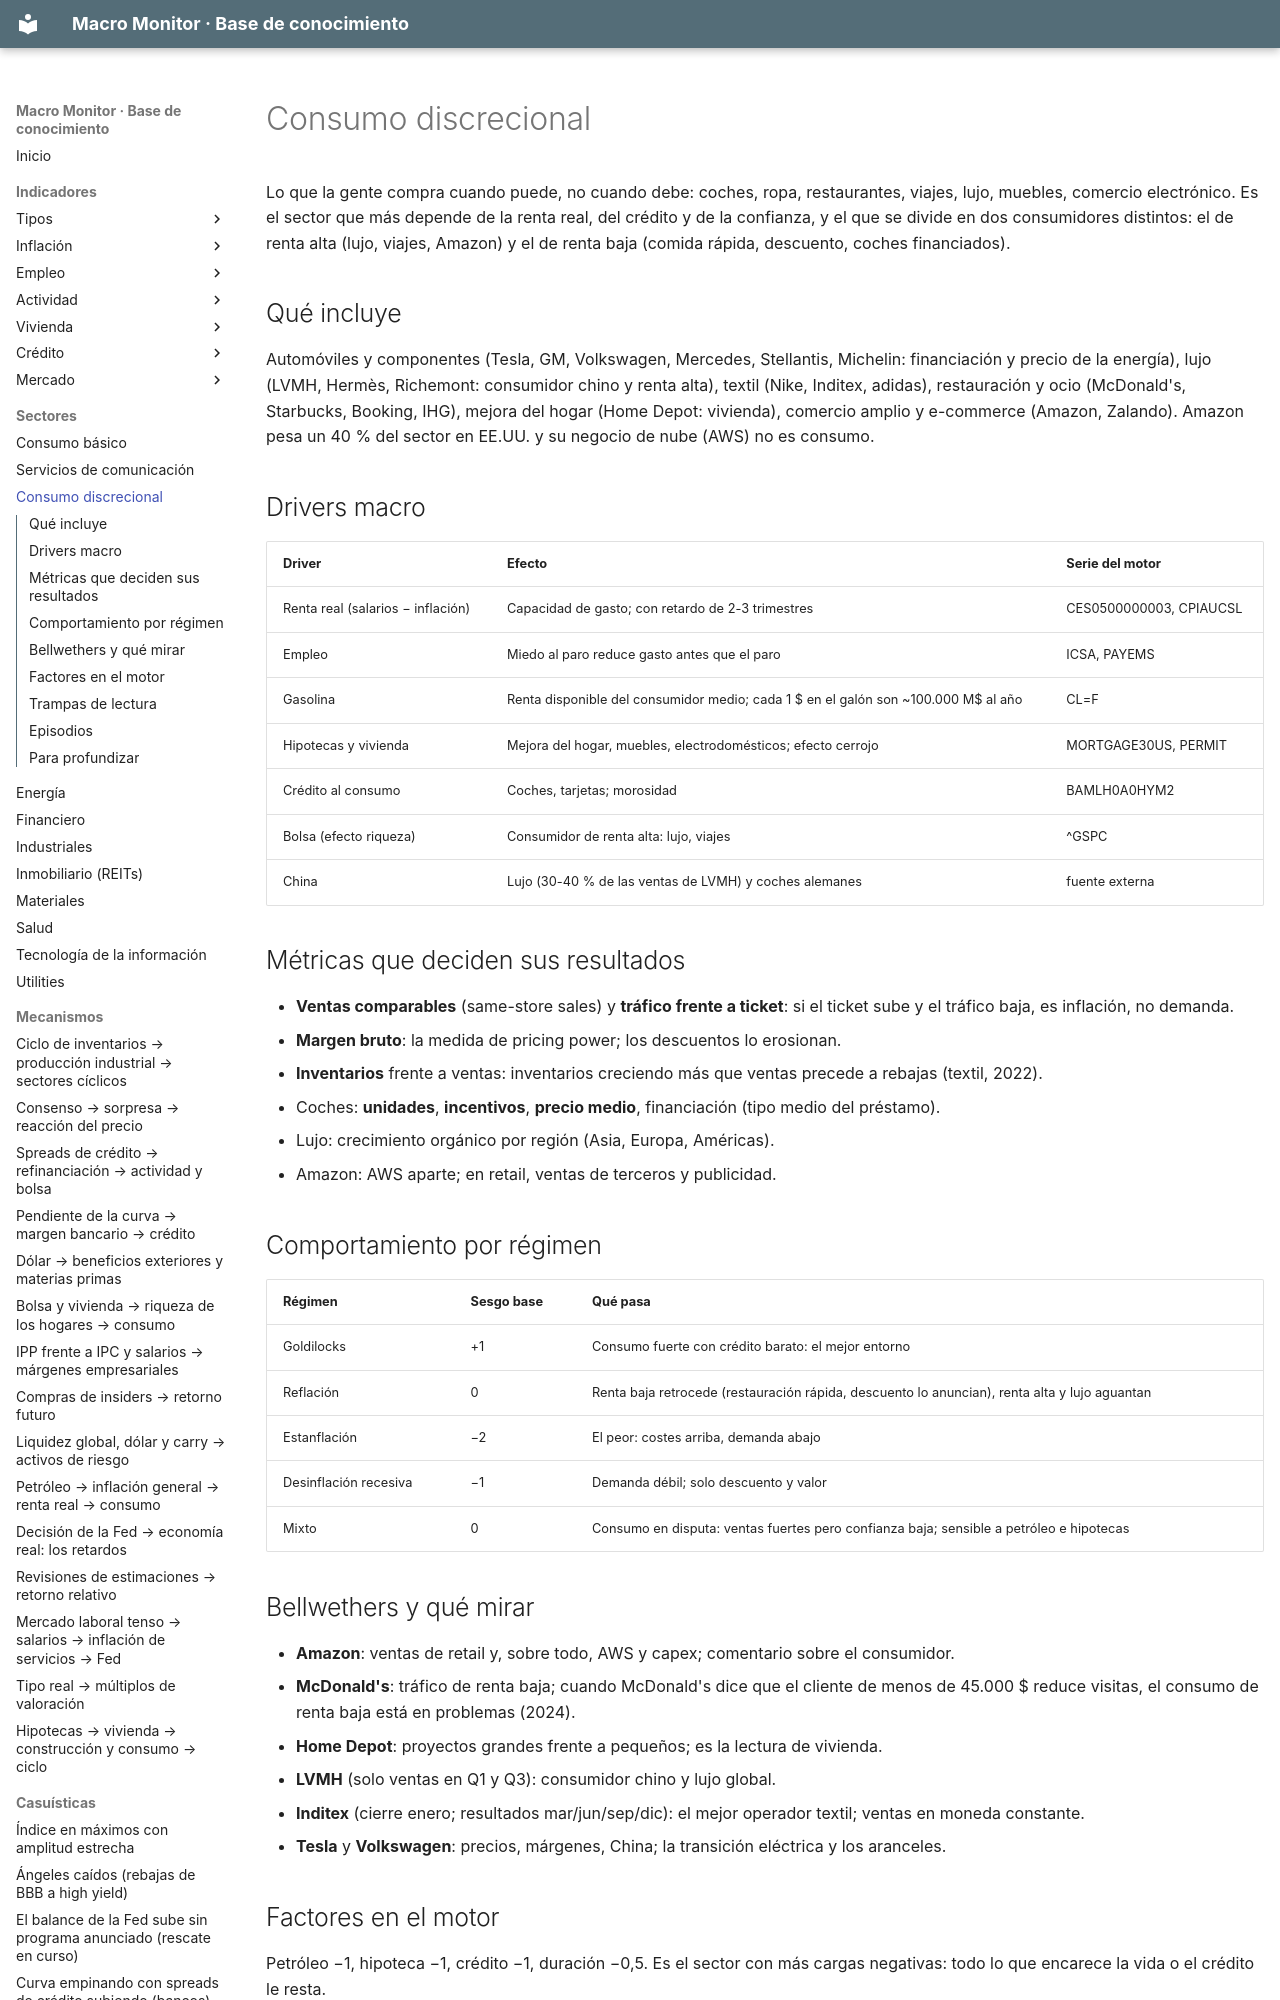

repository: jmm-mlg/Macro-daily · page: sectores/discrecional/index.html · generator: mkdocs

---
tipo: sector
id: discrecional
nombre: Consumo discrecional
gics: 25
peso: "S&P 500 ~10 % · Stoxx 600 ~10 %"
en_el_motor: "matriz: goldilocks +1, reflación 0, estanflación −2, desinflación −1 · factores: petróleo −1, hipoteca −1, crédito −1, duración −0,5"
bellwethers: [AMZN, TSLA, MCD, HD, MC.PA, ITX.MC, VOW3.DE]
relacionados: [RSAFS, UMCSENT, CES0500000003, MORTGAGE30US, CL=F, efecto-riqueza, consumo-fuerte-con-confianza-baja]
actualizado: 2026-10-08
---

# Consumo discrecional

Lo que la gente compra cuando puede, no cuando debe: coches, ropa, restaurantes, viajes, lujo, muebles, comercio electrónico. Es el sector que más depende de la renta real, del crédito y de la confianza, y el que se divide en dos consumidores distintos: el de renta alta (lujo, viajes, Amazon) y el de renta baja (comida rápida, descuento, coches financiados).

## Qué incluye
Automóviles y componentes (Tesla, GM, Volkswagen, Mercedes, Stellantis, Michelin: financiación y precio de la energía), lujo (LVMH, Hermès, Richemont: consumidor chino y renta alta), textil (Nike, Inditex, adidas), restauración y ocio (McDonald's, Starbucks, Booking, IHG), mejora del hogar (Home Depot: vivienda), comercio amplio y e-commerce (Amazon, Zalando). Amazon pesa un 40 % del sector en EE.UU. y su negocio de nube (AWS) no es consumo.
